Run: headless pygame with SDL's dummy video driver; simulated clock (each Clock.tick advances the game by its frame time, no real sleeping); random seed 0; keys injected as events and as key.get_pressed() state; no mouse input.
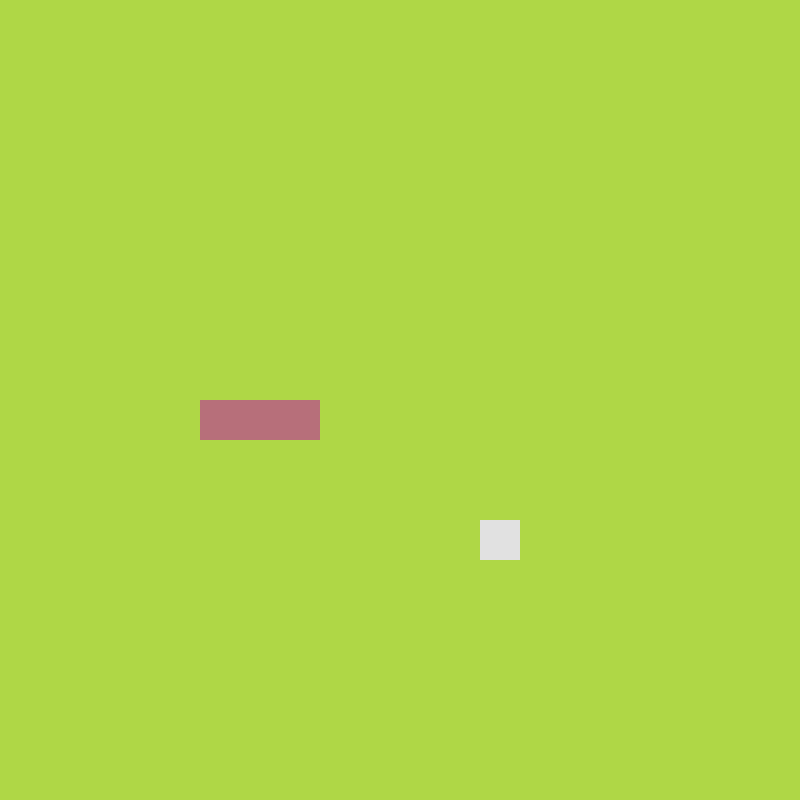
Frame 1 of 4 · flips 1–60 · no input
Frame 2 of 4 · flips 61–180 · tapped SPACE, RETURN · held RIGHT (→), D · screen unchanged from frame 1, image omitted
Frame 3 of 4 · flips 181–300 · held DOWN (↓), S · screen unchanged from frame 2, image omitted
Frame 4 of 4 · flips 301–420 · held LEFT (←), A, UP (↑), W · screen unchanged from frame 3, image omitted

The pygame program that drew these frames:

import pygame, sys
import random
from pygame.math import Vector2

class CATERPILLIR:
    def __init__(self):
        self.body = [Vector2(5,10),Vector2(6,10),Vector2(7,10)]
        self.direction = Vector2(1,0)
    def draw_caterpillir(self):
        for block in self.body:
            x_pos = int(block.x * cell_size)
            y_pos = int(block.y * cell_size)
            block_rect = pygame.Rect(x_pos,y_pos,cell_size,cell_size)
            pygame.draw.rect(screen,(183,111,122), block_rect)
    def move_caterpillir(self):
        body_copy = self.body[:-1]
        body_copy.insert(0,body_copy[0]+ self.direction)
        self.body = body_copy[:]
class FRUIT:
    def __init__(self):
        self.randomize()
    def draw_fruit(self):
        fruit_rect = pygame.Rect(int(self.pos.x *cell_size),int(self.pos.y *cell_size),cell_size,cell_size)
        pygame.draw.rect(screen,(225,225,225),fruit_rect)
    def randomize(self):
        self.x = random.randint(0,cell_number-1)
        self.y =random.randint(0,cell_number-1)
        self.pos = Vector2(self.x,self.y)




class MAIN:
    def __init__(self):
        self.caterpillir = CATERPILLIR()
        self.fruit = FRUIT()
    def update(self):
        self.caterpillir.move_caterpillir()
        self.check_collision()

    def draw_elements(self):
        self.fruit.draw_fruit()
        self.caterpillir.draw_caterpillir()

    def check_collision (self):
        if self.fruit.pos == self.caterpillir.body[0]:
            self.fruit.randomize()
            
            #add another block to caterpillir


        




pygame.init()
cell_size = 40
cell_number = 20

screen = pygame.display.set_mode((cell_number * cell_size,cell_number * cell_size))
clock = pygame.time.Clock()





SCREEN_UPDATE = pygame.USEREVENT
pygame.time.set_timer(SCREEN_UPDATE,150)

main_game = MAIN()


while True:
    for event in pygame.event.get():
        if event.type == pygame.QUIT:
            pygame.quit()
            sys.exist()
        if event.type == SCREEN_UPDATE:
            main_game.update()
            


        if event.type == pygame.KEYDOWN:
                if event.key == pygame.K_UP:
                    main_game.caterpillir.direction = Vector2(0,-1)
                if event.key == pygame.K_RIGHT:
                    main_game.caterpillir.direction = Vector2(1,0)
                if event.key == pygame.K_DOWN:
                    main_game.caterpillir.direction = Vector2(0,1)
                if event.key == pygame.K_LEFT:
                    main_game.caterpillir.direction = Vector2(-1,0)

    screen.fill((175,215,70))
    main_game.draw_elements()

    pygame.display.update()
    clock.tick(60)
